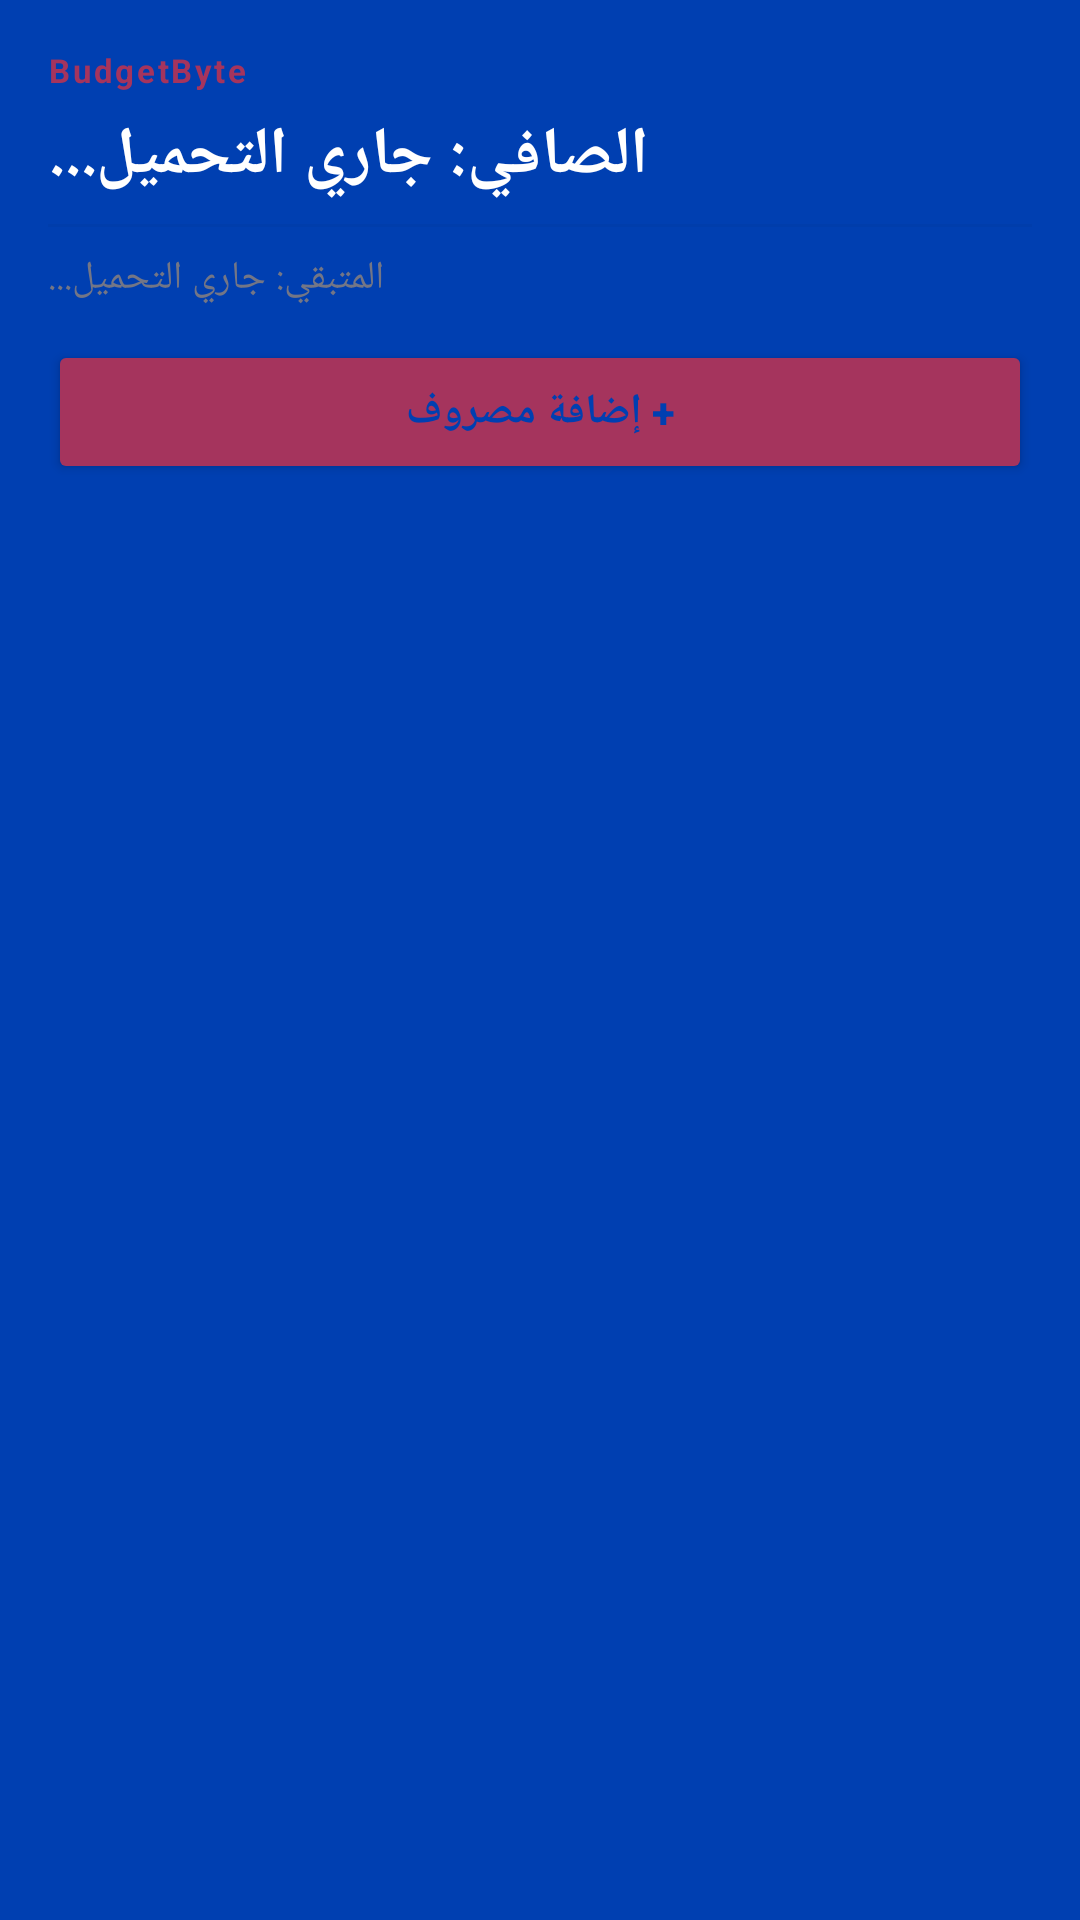

Produce the Android XML layout that renders to this screen, including the resource entries it uses.
<!-- AndroidManifest.xml: application theme Theme.BudgetByte -->
<!-- res/layout/widget_layout.xml -->
<?xml version="1.0" encoding="utf-8"?>
<LinearLayout xmlns:android="http://schemas.android.com/apk/res/android"
    android:id="@+id/widgetContainer"
    android:layout_width="match_parent"
    android:layout_height="wrap_content"
    android:orientation="vertical"
    android:background="@color/primary"
    android:padding="16dp">

    
    <TextView
        android:id="@+id/widgetTitle"
        android:layout_width="wrap_content"
        android:layout_height="wrap_content"
        android:text="BudgetByte"
        android:textColor="@color/secondary"
        android:textSize="11sp"
        android:textStyle="bold"
        android:letterSpacing="0.08" />

    
    <TextView
        android:id="@+id/widgetNetBalance"
        android:layout_width="wrap_content"
        android:layout_height="wrap_content"
        android:text="الصافي: جاري التحميل..."
        android:textColor="@color/white"
        android:textSize="22sp"
        android:textStyle="bold"
        android:layout_marginTop="6dp" />

    
    <View
        android:layout_width="match_parent"
        android:layout_height="1dp"
        android:background="@color/primary_variant"
        android:layout_marginTop="8dp"
        android:layout_marginBottom="8dp" />

    
    <TextView
        android:id="@+id/widgetBudgetInfo"
        android:layout_width="wrap_content"
        android:layout_height="wrap_content"
        android:text="المتبقي: جاري التحميل..."
        android:textColor="@color/text_hint"
        android:textSize="13sp" />

    
    <Button
        android:id="@+id/widgetBtnAdd"
        android:layout_width="match_parent"
        android:layout_height="wrap_content"
        android:text="+ إضافة مصروف"
        android:textColor="@color/primary"
        android:textStyle="bold"
        android:backgroundTint="@color/secondary"
        android:layout_marginTop="12dp" />

</LinearLayout>
<!-- resources referenced by this layout -->
<resources>
  <color name="primary">#003FB1</color>
  <color name="primary_variant">#003DAB</color>
  <color name="secondary">#A5345D</color>
  <color name="text_hint">#737686</color>
  <color name="white">#FFFFFFFF</color>
  <color name="on_primary">#FFFFFF</color>
  <color name="primary_container">#1A56DB</color>
  <color name="on_primary_container">#D4DCFF</color>
  <color name="on_secondary">#FFFFFF</color>
  <color name="secondary_container">#FF7BA4</color>
  <color name="on_secondary_container">#760B3A</color>
  <color name="tertiary">#005439</color>
  <color name="on_tertiary">#FFFFFF</color>
  <color name="tertiary_container">#006F4D</color>
  <color name="on_tertiary_container">#7FF2BE</color>
  <color name="error">#BA1A1A</color>
  <color name="on_error">#FFFFFF</color>
  <color name="error_container">#FFDAD6</color>
  <color name="on_error_container">#93000A</color>
  <color name="surface">#FAF8FF</color>
  <color name="on_surface">#131B2E</color>
  <color name="surface_variant">#DAE2FD</color>
  <color name="on_surface_variant">#434654</color>
  <color name="outline">#737686</color>
  <color name="outline_variant">#C3C5D7</color>
  <color name="status_bar">#FAF8FF</color>
  <color name="background">#FAF8FF</color>
  <style name="ShapeAppearance.BudgetByte.Small" parent="ShapeAppearance.MaterialComponents.SmallComponent">
          <item name="cornerSize">12dp</item>
      </style>
  <style name="ShapeAppearance.BudgetByte.Medium" parent="ShapeAppearance.MaterialComponents.MediumComponent">
          <item name="cornerSize">16dp</item>
      </style>
  <style name="ShapeAppearance.BudgetByte.Large" parent="ShapeAppearance.MaterialComponents.LargeComponent">
          <item name="cornerSize">24dp</item>
      </style>
  <style name="TextAppearance.BudgetByte.HeadlineMedium" parent="TextAppearance.Material3.HeadlineMedium">
          <item name="android:textSize">22sp</item>
          <item name="android:textStyle">bold</item>
          <item name="android:fontFamily">sans-serif</item>
          <item name="android:textColor">@color/on_surface</item>
      </style>
  <style name="TextAppearance.BudgetByte.TitleLarge" parent="TextAppearance.Material3.TitleLarge">
          <item name="android:textSize">18sp</item>
          <item name="android:textStyle">bold</item>
          <item name="android:fontFamily">sans-serif</item>
          <item name="android:textColor">@color/on_surface</item>
      </style>
  <style name="TextAppearance.BudgetByte.TitleMedium" parent="TextAppearance.Material3.TitleMedium">
          <item name="android:textSize">16sp</item>
          <item name="android:textStyle">bold</item>
          <item name="android:fontFamily">sans-serif</item>
          <item name="android:textColor">@color/on_surface</item>
      </style>
  <style name="TextAppearance.BudgetByte.BodyMedium" parent="TextAppearance.Material3.BodyMedium">
          <item name="android:textSize">14sp</item>
          <item name="android:textStyle">normal</item>
          <item name="android:fontFamily">sans-serif</item>
          <item name="android:textColor">@color/on_surface</item>
      </style>
  <style name="TextAppearance.BudgetByte.LabelLarge" parent="TextAppearance.Material3.LabelLarge">
          <item name="android:textSize">14sp</item>
          <item name="android:textStyle">bold</item>
          <item name="android:fontFamily">sans-serif</item>
          <item name="android:textColor">@color/on_surface</item>
      </style>
  <style name="TextAppearance.BudgetByte.LabelSmall" parent="TextAppearance.Material3.LabelSmall">
          <item name="android:textSize">10sp</item>
          <item name="android:textStyle">normal</item>
          <item name="android:fontFamily">sans-serif</item>
          <item name="android:textColor">@color/on_surface_variant</item>
      </style>
  <color name="surface_container_lowest">#FFFFFF</color>
</resources>
